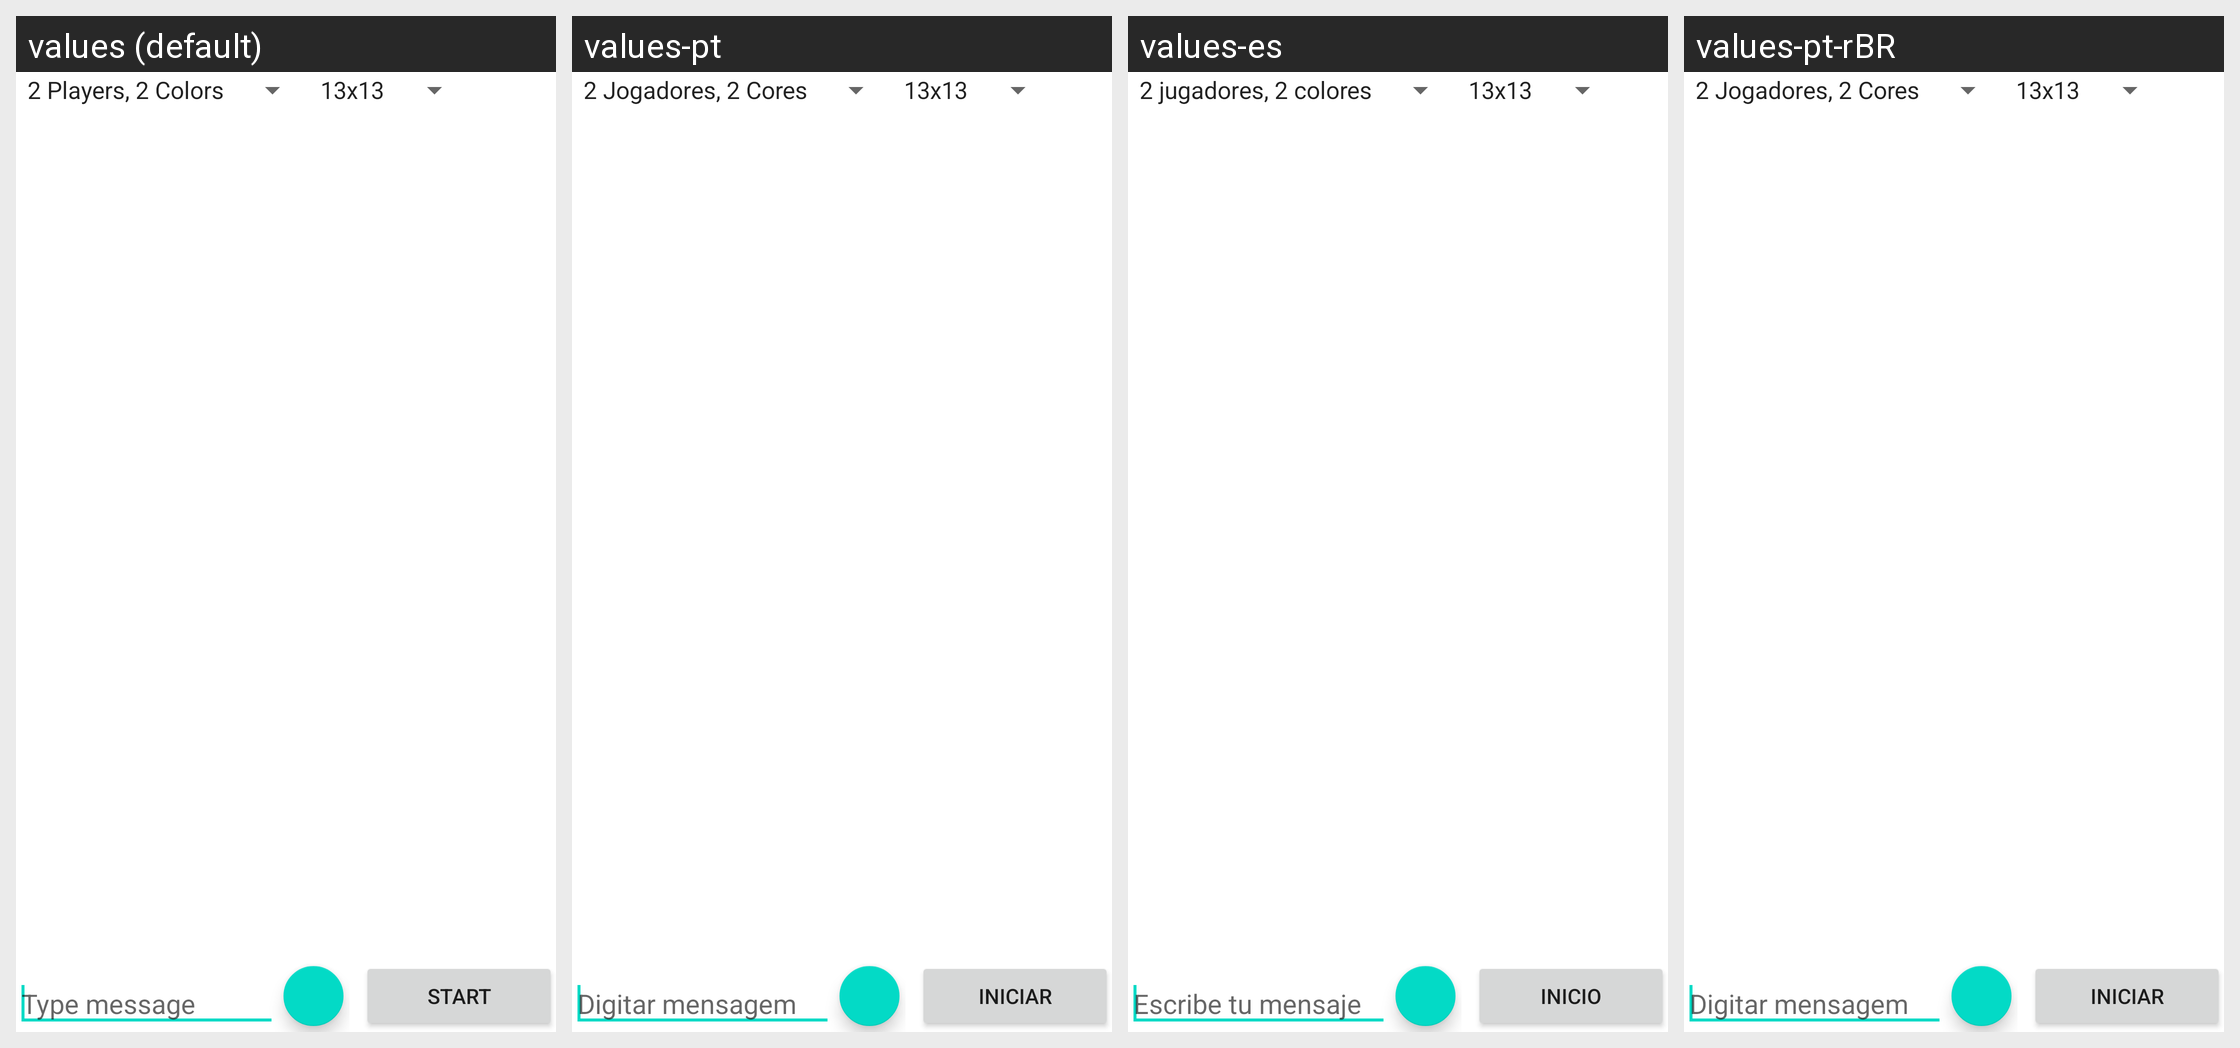

Strings drawn on this Android screen and how each of the app's shown locales translates them:
Android screen res/layout/lobby_dialog_fragment.xml rendered under 4 locales, left to right: values (default), values-pt, values-es, values-pt-rBR. Device: Nexus 5 (rendered at 1080×1920; each locale shown at half size, 540×960, under a caption strip naming it); theme Theme.MaterialComponents.DayNight.NoActionBar.
Other locales in the repository, not shown: values-de, values-fr, values-ja, values-ro, values-ru, values-zh, values-zh-rCN, values-zh-rHK, values-zh-rTW.
Strings drawn on this screen, with the default value and each locale's value (text and hints the layout hard-codes, and strings that could not be matched under every locale, appear in the picture but are not listed):

lobby_message_hint
  values: Type message
  values-pt: Digitar mensagem
  values-es: Escribe tu mensaje
  values-pt-rBR: Digitar mensagem

start
  values: Start
  values-pt: Iniciar
  values-es: Inicio
  values-pt-rBR: Iniciar
